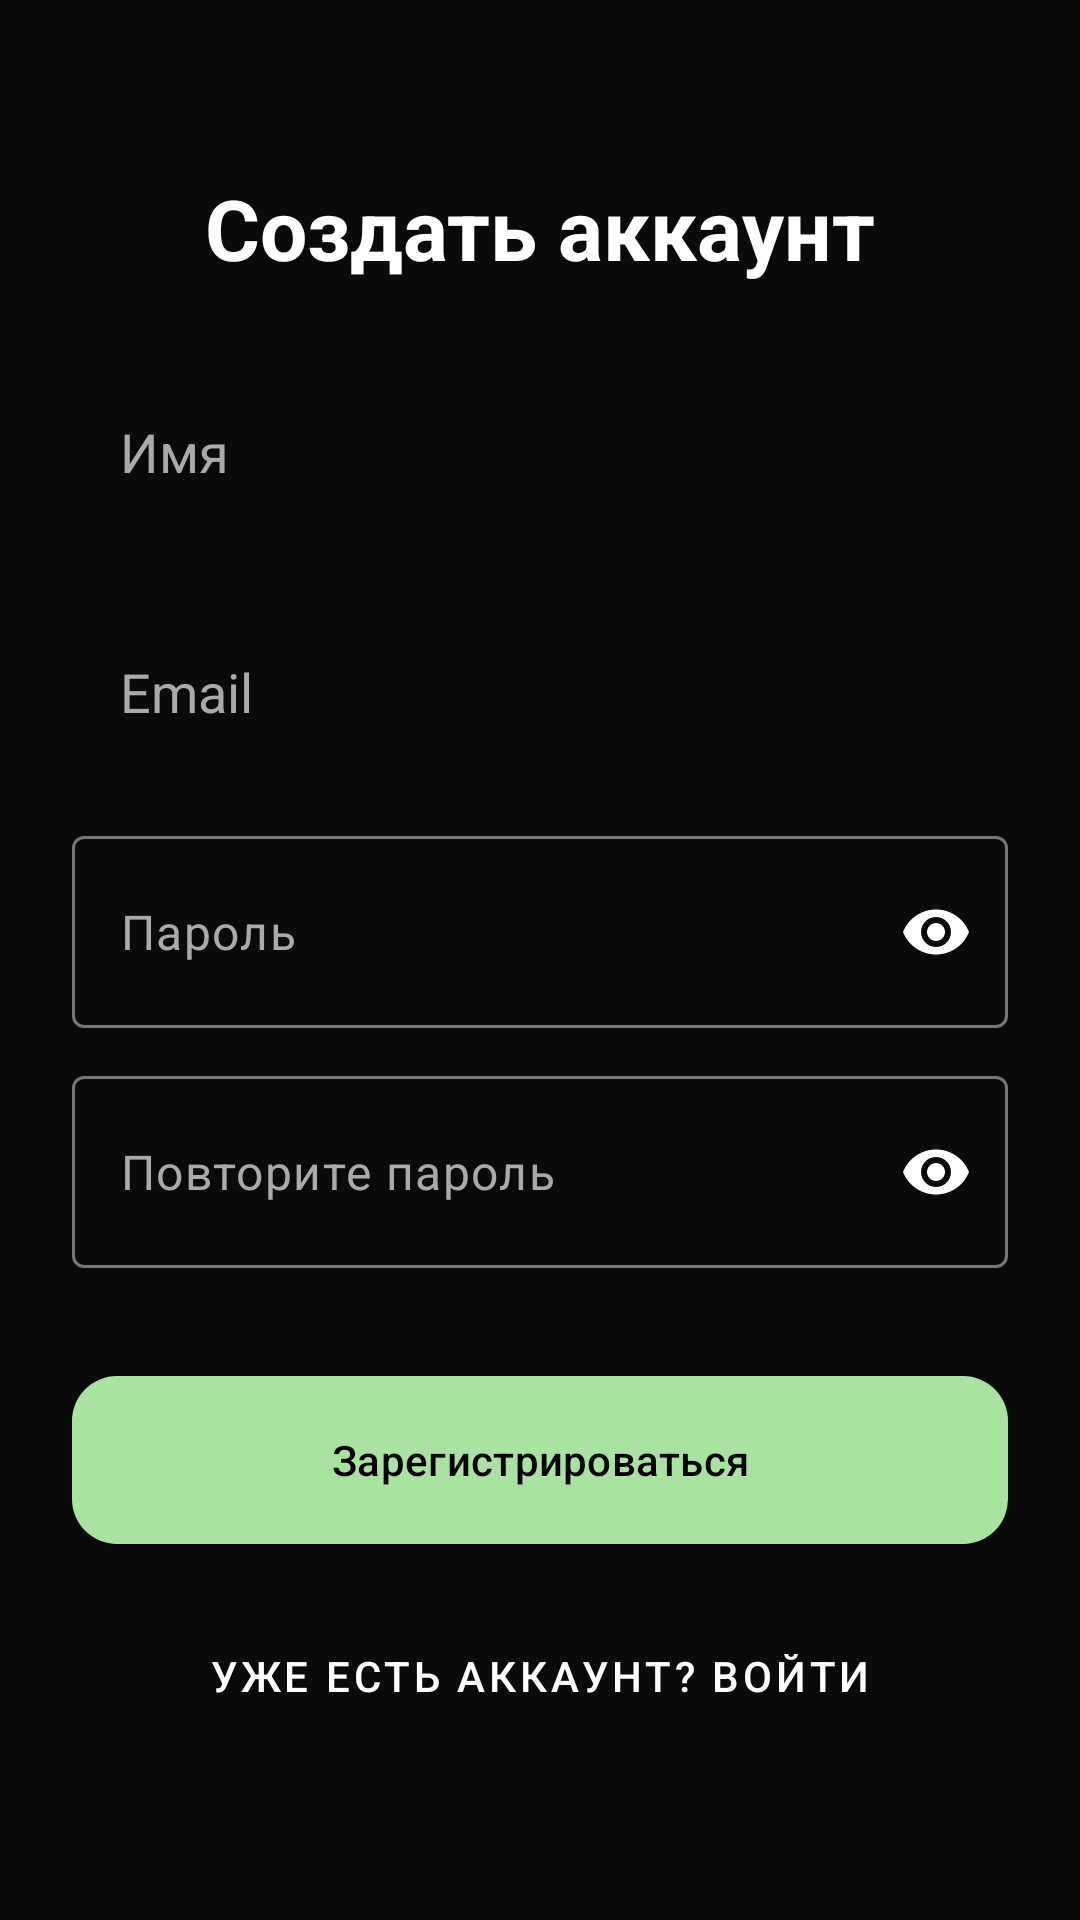

This screen was rendered from an Android layout file. Write that file and the resources it references.
<!-- AndroidManifest.xml: application theme Theme.App -->
<!-- res/layout/activity_register.xml -->
<?xml version="1.0" encoding="utf-8"?>
<RelativeLayout xmlns:android="http://schemas.android.com/apk/res/android"
    xmlns:app="http://schemas.android.com/apk/res-auto"
    android:layout_width="match_parent"
    android:layout_height="match_parent"
    android:padding="24dp"
    android:background="@color/app_background">

    <ImageButton
        android:id="@+id/btn_back"
        android:layout_width="48dp"
        android:layout_height="48dp"
        android:layout_alignParentTop="true"
        android:layout_alignParentStart="true"
        android:layout_marginStart="-16dp"
        android:layout_marginTop="-8dp"
        android:background="?attr/selectableItemBackgroundBorderless"
        android:src="@drawable/ic_back"
        app:tint="@color/white" />

    <LinearLayout
        android:layout_width="match_parent"
        android:layout_height="wrap_content"
        android:orientation="vertical"
        android:gravity="center"
        android:layout_centerInParent="true">

        <TextView
            android:layout_width="wrap_content"
            android:layout_height="wrap_content"
            android:text="Создать аккаунт"
            android:textSize="28sp"
            android:textStyle="bold"
            android:textColor="@color/white"
            android:layout_marginBottom="24dp" />

        <EditText
            android:id="@+id/et_name"
            android:layout_width="match_parent"
            android:layout_height="64dp"
            android:hint="Имя"
            android:textColor="@color/white"
            android:textColorHint="#AAAAAA"
            android:background="@drawable/edit_text_background"
            android:padding="16dp"
            android:layout_marginBottom="16dp"
            android:inputType="textPersonName" />

        <EditText
            android:id="@+id/et_email"
            android:layout_width="match_parent"
            android:layout_height="64dp"
            android:hint="Email"
            android:textColor="@color/white"
            android:textColorHint="#AAAAAA"
            android:background="@drawable/edit_text_background"
            android:padding="16dp"
            android:layout_marginBottom="16dp"
            android:inputType="textEmailAddress" />

        <com.google.android.material.textfield.TextInputLayout
            android:layout_width="match_parent"
            android:layout_height="wrap_content"
            android:layout_marginBottom="16dp"
            app:hintEnabled="false"
            app:passwordToggleEnabled="true"
            app:passwordToggleTint="@color/white">

            <EditText
                android:id="@+id/et_password"
                android:layout_width="match_parent"
                android:layout_height="64dp"
                android:hint="Пароль"
                android:textColor="@color/white"
                android:textColorHint="#AAAAAA"
                android:background="@drawable/edit_text_background"
                android:padding="16dp"
                android:inputType="textPassword" />
        </com.google.android.material.textfield.TextInputLayout>

        <com.google.android.material.textfield.TextInputLayout
            android:layout_width="match_parent"
            android:layout_height="wrap_content"
            android:layout_marginBottom="32dp"
            app:hintEnabled="false"
            app:passwordToggleEnabled="true"
            app:passwordToggleTint="@color/white">

            <EditText
                android:id="@+id/et_confirm_password"
                android:layout_width="match_parent"
                android:layout_height="64dp"
                android:hint="Повторите пароль"
                android:textColor="@color/white"
                android:textColorHint="#AAAAAA"
                android:background="@drawable/edit_text_background"
                android:padding="16dp"
                android:inputType="textPassword" />
        </com.google.android.material.textfield.TextInputLayout>

        <com.google.android.material.button.MaterialButton
            android:id="@+id/btn_register"
            android:layout_width="match_parent"
            android:layout_height="64dp"
            android:text="Зарегистрироваться"
            android:textColor="@color/black"
            app:backgroundTint="@color/accent_green"
            app:cornerRadius="15dp" />

        <Button
            android:id="@+id/btn_go_to_login"
            style="@style/Widget.MaterialComponents.Button.TextButton"
            android:layout_width="match_parent"
            android:layout_height="wrap_content"
            android:text="Уже есть аккаунт? Войти"
            android:textColor="@color/white"
            android:layout_marginTop="16dp" />

    </LinearLayout>

</RelativeLayout>
<!-- resources referenced by this layout -->
<resources>
  <color name="accent_green">#A8E4A0</color>
  <color name="app_background">#0A0A0A</color>
  <color name="black">#000000</color>
  <color name="white">#FFFFFF</color>
  <style name="Theme.App" parent="Base.Theme.App" />
  <style name="Base.Theme.App" parent="Theme.Material3.DayNight.NoActionBar">
          
          
      </style>
</resources>
